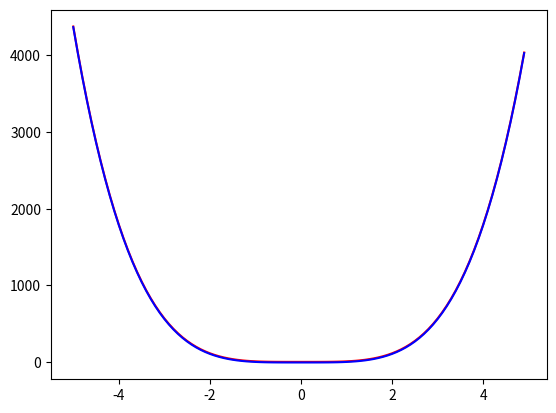

Generate this figure with matplotlib:
import random
import math
import copy
import matplotlib.pyplot as plt
import time
import numpy as np
import os
class node:
    def __init__(self,value):
        self.value = value
        self.right = None
        self.left = None
        self.Probability = None
        
    def __lt__(self, other):
         return self.Probability > other.Probability
     
def truncate(n, decimals=0):
    if n == math.nan:
        return 0
    else:
        multiplier = 10 ** decimals
        return int(n * multiplier) / multiplier
        
def PopulationCreator(size):
    Operators = ['+' , '-' , '*' , '/' , '^' , 'sin' , 'cos']
    Operands = [-9 , -8 , -7 , -6 , -5 , -4 , -3 , -2 , -1 , 1 , 2 , 3 , 4 , 5 , 6 , 7 , 8 , 9 , 0.5 ]
    FirstPopulation = list()
    for i in range(size):
        operator = random.choice(Operators)
        operand = random.choice(Operands)
        ParentNode = node(operator)
        ParentNode.left = node('x')
        if operator == 'sin' or operator == 'cos':
            ParentNode.right = node(None)
        else:
            ParentNode.right = node(operand)
        FirstPopulation.append(ParentNode)
    return FirstPopulation

def inorder(root):
    if root is not None:
        inorder(root.left)
        print (root.value)
        inorder(root.right)
def PrintExpressionTree(root):
    if root is None:
        return 
    if root.left is None and root.right is None:
        if root.value == 'x':
            return 'x'
        else:
            return root.value  
    LeftSum = PrintExpressionTree(root.left)
    RightSum = PrintExpressionTree(root.right)
    
    if root.value == '+':
        return '(',LeftSum ,'+', RightSum,')'
    
    elif root.value == '-':
        return '(',LeftSum,'-', RightSum,')'
    
    elif root.value == '*':
        return '(',LeftSum ,'*', RightSum,')'
    
    elif root.value == '^':
        return '(',LeftSum,'^',RightSum,')'
    
    elif root.value == '/':
        return '(',LeftSum ,'/', RightSum,')'
    
    elif root.value == 'sin':
        return 'sin(',LeftSum,')'
    
    elif root.value == 'cos':
        return 'cos(',LeftSum,')'
    
def EvaluateExpressionTree(root , s):
    if root is None:
        return 0
    if root.left is None and root.right is None:
        if root.value == 'x':
            return s
        else:
            return root.value  
    LeftSum = EvaluateExpressionTree(root.left , s=s)
    RightSum = EvaluateExpressionTree(root.right , s=s)
    
    if type(LeftSum) is complex or type(RightSum) is complex:
        return 0
    if root.value == '+':
        return LeftSum + RightSum
    
    elif root.value == '-':
        return LeftSum - RightSum
    
    elif root.value == '*':
        return LeftSum * RightSum
    
    elif root.value == '^':
        if LeftSum == 0:
            return 0
        else:
            if LeftSum < -10000 or RightSum < -1000 or LeftSum > 10000 or RightSum > 1000:
                return 0
            else:
                if RightSum < 0:
                    if (1/LeftSum) < -10000 or (1/LeftSum) > 10000 or RightSum < -1000 :
                        return 0
                    else:
                        return (1/LeftSum) ** (-1*RightSum)
                else:
                    return LeftSum ** RightSum
    
    elif root.value == '/':
        if RightSum == 0:
            return 1000000000000
        else:
            return LeftSum / RightSum
    
    elif root.value == 'sin':
        return math.sin(LeftSum)
    
    elif root.value == 'cos':
        return math.cos(LeftSum)

def CombineTrees(Tree1 , Tree2):
    NewTree = copy.deepcopy(Tree1)
    while(True):
        if NewTree.left.value == 'x':
            NewTree.left = Tree2
            return NewTree
        else:
            NewTree = NewTree.left

def FindProb(Tree , x, y):
    Sum = 0
    Fx = list()
    yx = copy.deepcopy(y)
    for i in range(len(yx)):
        if yx[i] < 0 :
            yx[i] = abs(yx[i])
    yx.sort()
    Max = yx[len(yx) - 1]
    for i in range(len(x)):
        Fx.append(EvaluateExpressionTree(root=Tree , s=x[i]))
    for i in range(len(y)):
        DeltaY = abs(y[i] - Fx[i])
        Sum = Sum + DeltaY
    MeanDeltaY = Sum/(len(y))
    Tree.Probability = (Max - MeanDeltaY)/Max

def Mutation(Tree):
    nodes = list()
    nodes.append(Tree)
    Operators = ['+' , '-' , '*' , '/' , '^' , 'sin' , 'cos']
    Operands = [-9 , -8 , -7 , -6 , -5 , -4 , -3 , -2 , -1 , 1 , 2 , 3 , 4 , 5 , 6 , 7 , 8 , 9  , 0.5 , 'x']
    i = 0
    while len(nodes) > 0:
        UnderTestNode = nodes[i]
        i = i + 1
        probability = random.random()*100
        if probability < 10:
            if UnderTestNode.value in Operators:
                    if UnderTestNode.value == 'cos' or UnderTestNode.value == 'sin':
                        UnderTestNode.value = random.choice(Operators)
                        UnderTestNode.right.value = random.choice(Operands)
                        return
                    else:
                        UnderTestNode.value = random.choice(Operators)
                        return
            elif UnderTestNode.value == 'x':
                UnderTestNode.value = 'x'
                return
            elif UnderTestNode.value in Operands:
                UnderTestNode.value = random.choice(Operands)
                return
        else:
            if UnderTestNode.left is not None and UnderTestNode.right is not None:
                nodes.append(UnderTestNode.left)
                nodes.append(UnderTestNode.right)
            else:
                return
        if i==100:
            return
            
    
def GPAlgorithm(Population , x , y):
    SelectedPopulation = list()
    NewPopulation = list()
    NewPopulation = copy.deepcopy(Population)
    SelectedPopulation = copy.deepcopy(Population)
    Iteration = 0
    while (True):
        Iteration = Iteration + 1
        for i in range(300):
            p1 = random.choice(SelectedPopulation)
            p2 = random.choice(SelectedPopulation)
            NewPopulation.append(CombineTrees(p1 , p2))
            NewPopulation.append(CombineTrees(p2 , p1))
        for Tree in NewPopulation:
            Mutation(Tree=Tree)          
        for Tree in NewPopulation:
            FindProb(Tree=Tree , x=x , y=y)
        NewPopulation.sort()
        SelectedPopulation.clear()
        for i in range(len(Population)):
            SelectedPopulation.append(NewPopulation[i])
        if SelectedPopulation[0].Probability > 0.998:
            return SelectedPopulation[0],Iteration,len(NewPopulation)
        if Iteration == 200:
            return SelectedPopulation[0],Iteration,len(NewPopulation)
        NewPopulation.clear()
        NewPopulation = copy.deepcopy(SelectedPopulation)
        for k in range(len(Population)):
            SelectedPopulation.append(Population[k])
        
    
    
    
start_time = time.time()   
Population = PopulationCreator(200)

x=[x for x in np.arange(-5 , 5 , 0.1)]
y = list()
for i in range(len(x)):
    #y.append(x[i]*np.sin(x[i]+1))
    #y.append(x[i]+0.5)
    y.append(7*x[i]**4 + 2)
    #y.append(x[i]*np.sin(x[i]))
    #y.append(2*x[i]**3 + 2)
    #y.append(6*np.sin(x[i]) + 3)
    #y.append(-1*x[i]+3)
    #y.append(2*x[i]**3 + 8*x[i]**2 + 2*x[i])

#y = 4000*log(x) + 2
#x = [x for x in np.arange(0.1 , 5 , 0.1)]
#y = list()
#for i in range(len(x)):
#    y.append(4000*math.log(x[i]))

# y = x + 5 for 0<=x<=5 and y = x^2 for 5<x<=10
#x = [x for x in np.arange(0 , 10 , 0.1)]
#y = list()
#for i in range(len(x)):
#    if i < (len(x)/2):
#        y.append(x[i]+5)
#    else:
#        y.append(x[i]**2)

#x = [0 , 0.5 , 1 , 1.5 , 2 , 2.5 , 3 , 3.5 , 4 , 4.5 , 5 , 5.5 , 6 , 6.5 , 7 , 7.5 , 8 , 8.5 , 9 , 9.5 , 10 , 10.5 , 11 , 11.5 , 12 , 12.5 , 13 , 13.5 , 14 , 14.5 , 15 , 15.5 , 16 , 16.5 , 17]
#y = [2 , 3.5 , 4 , 1 , 2.5 , 6 , 10 , 6 , 7 , 8 , 3 , 1.4 , 2.5 , 3 , 4 , 5 , 2 , 1 , 0 , -5 , 5 , 3 , 4 , 5 , 6 , 4 , 4 ,5 , 8 , 10.5 , 10.9 , 11 , 12.4 , 8.2 , 5]

[Tree , Iteration , CalculationTime] = GPAlgorithm(Population=Population , x=x , y=y)
Fx = list()
Delta = list()
for s in x:
    Fx.append(EvaluateExpressionTree(root=Tree , s=s))
os.system('cls||clear') 
print('Iteration:', Iteration)
print('Competency', Tree.Probability)  
print('RunTime is:',time.time() - start_time)
print('Time we calculate Compentency:' , Iteration*CalculationTime)
A = PrintExpressionTree(Tree)
print(A)
Sum = 0
for i in range(len(y)):
    Delta.append(abs(y[i]-Fx[i]))
    Sum = Sum + abs(y[i] - Fx[i])
if Sum == 0:
    plt.plot(x , Fx , 'k')
    plt.plot(x , Delta , 'c')
    plt.show()
else:
    plt.plot(x , y , 'r')
    plt.plot(x , Fx , 'b')
    #plt.plot(x , Delta , 'g')
    plt.show()
